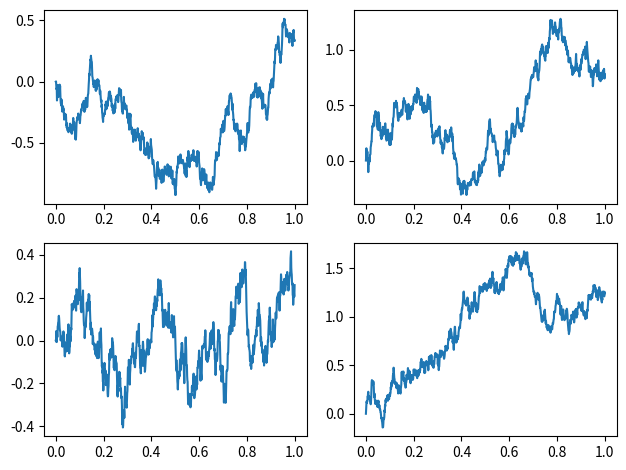

Reproduce this figure in Python.
import numpy as np
import matplotlib . pyplot as plt

def generate_brownian_motion (T, N):
    increments = np.random.randn(N)*np.sqrt (T/N)
    BM = np. cumsum ( increments )
    BM = np. insert (BM , 0, 0)
    return BM

T = 1
N = 1000
t_values = np. linspace (0, T, N +1)

fig , axarr = plt. subplots (2, 2)

for i in range (2):
    for j in range (2):
        BM = generate_brownian_motion (T, N)
        axarr [i, j]. plot ( t_values , BM)

plt . tight_layout ()
plt . show ()